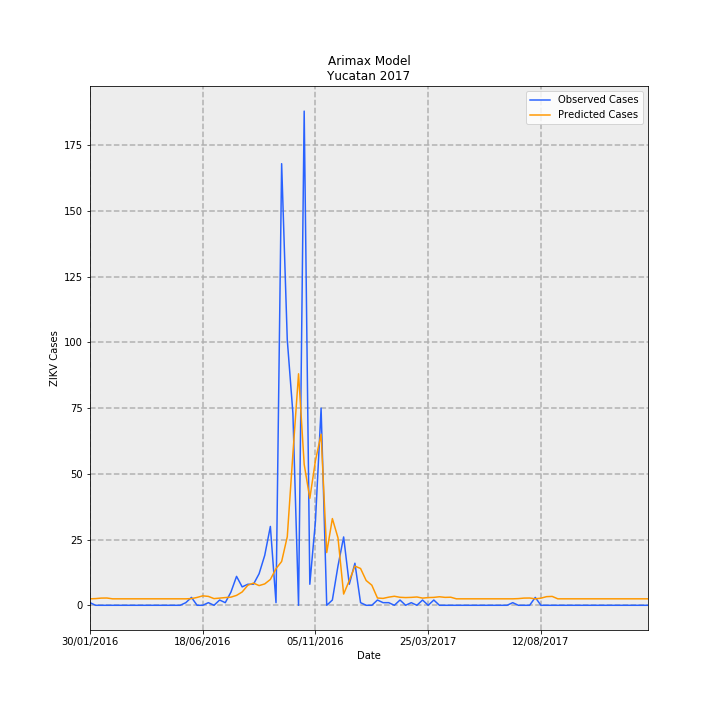

Source data for this figure (header and first rows):
Date, predictions_incidence, observed_incidence, Predicted Cases, Observed Cases, error
30/01/2016, 0.1173, 0.04768, 2.46, 1, -1.46
06/02/2016, 0.1213, 0.0, 2.544, 0.0, -2.544
13/02/2016, 0.1305, 0.0, 2.736, 0.0, -2.736
20/02/2016, 0.1319, 0.0, 2.767, 0.0, -2.767
27/02/2016, 0.1173, 0.0, 2.46, 0.0, -2.46
05/03/2016, 0.1173, 0.0, 2.46, 0.0, -2.46
12/03/2016, 0.1173, 0.0, 2.46, 0.0, -2.46
19/03/2016, 0.1173, 0.0, 2.46, 0.0, -2.46
26/03/2016, 0.1173, 0.0, 2.46, 0.0, -2.46
02/04/2016, 0.1173, 0.0, 2.46, 0.0, -2.46
09/04/2016, 0.1173, 0.0, 2.46, 0.0, -2.46
16/04/2016, 0.1173, 0.0, 2.46, 0.0, -2.46
23/04/2016, 0.1173, 0.0, 2.46, 0.0, -2.46
30/04/2016, 0.1173, 0.0, 2.46, 0.0, -2.46
07/05/2016, 0.1173, 0.0, 2.46, 0.0, -2.46
14/05/2016, 0.1173, 0.0, 2.46, 0.0, -2.46
21/05/2016, 0.1173, 0.0, 2.46, 0.0, -2.46
28/05/2016, 0.1173, 0.04768, 2.46, 1, -1.46
04/06/2016, 0.1213, 0.143, 2.544, 3.0, 0.4561
11/06/2016, 0.1425, 0.0, 2.988, 0.0, -2.988
18/06/2016, 0.1714, 0.0, 3.595, 0.0, -3.595
25/06/2016, 0.1612, 0.04768, 3.381, 1, -2.381
02/07/2016, 0.1213, 0.0, 2.544, 0.0, -2.544
09/07/2016, 0.1305, 0.09537, 2.736, 2, -0.7359
16/07/2016, 0.14, 0.04768, 2.935, 1, -1.935
23/07/2016, 0.1476, 0.2384, 3.096, 5.0, 1.904
30/07/2016, 0.1798, 0.5245, 3.771, 11, 7.229
06/08/2016, 0.2419, 0.3338, 5.073, 7.0, 1.927
13/08/2016, 0.3634, 0.3815, 7.621, 8, 0.3789
20/08/2016, 0.4026, 0.3815, 8.443, 8, -0.4426
27/08/2016, 0.3572, 0.5722, 7.491, 12.0, 4.509
03/09/2016, 0.3879, 0.906, 8.134, 19.0, 10.87
10/09/2016, 0.4686, 1.43, 9.828, 30, 20.17
17/09/2016, 0.6635, 0.04768, 13.91, 1, -12.91
24/09/2016, 0.7944, 8.011, 16.66, 168, 151.3
01/10/2016, 1.244, 4.816, 26.08, 101.0, 74.92
08/10/2016, 2.749, 3.481, 57.65, 73.0, 15.35
15/10/2016, 4.199, 0.0, 88.06, 0.0, -88.06
22/10/2016, 2.557, 8.964, 53.62, 188.0, 134.4
29/10/2016, 1.94, 0.3815, 40.69, 8, -32.69
05/11/2016, 2.625, 1.526, 55.04, 32, -23.04
12/11/2016, 3.103, 3.576, 65.07, 75.0, 9.925
19/11/2016, 0.9566, 0.0, 20.06, 0.0, -20.06
26/11/2016, 1.573, 0.09537, 32.99, 2, -30.99
03/12/2016, 1.223, 0.7152, 25.65, 15, -10.65
10/12/2016, 0.2038, 1.24, 4.274, 26, 21.73
17/12/2016, 0.4484, 0.3815, 9.403, 8, -1.403
24/12/2016, 0.7113, 0.7629, 14.92, 16, 1.083
31/12/2016, 0.6674, 0.04768, 14, 1, -13
07/01/2017, 0.4491, 0.0, 9.418, 0.0, -9.418
14/01/2017, 0.3647, 0.0, 7.648, 0.0, -7.648
21/01/2017, 0.1319, 0.09537, 2.767, 2, -0.7668
28/01/2017, 0.1253, 0.04768, 2.628, 1, -1.628
04/02/2017, 0.1476, 0.04768, 3.096, 1, -2.096
11/02/2017, 0.1637, 0.0, 3.434, 0.0, -3.434
18/02/2017, 0.1451, 0.09537, 3.043, 2, -1.043
25/02/2017, 0.14, 0.0, 2.935, 0.0, -2.935
04/03/2017, 0.1436, 0.04768, 3.012, 1, -2.012
11/03/2017, 0.1506, 0.0, 3.158, 0.0, -3.158
18/03/2017, 0.1305, 0.09537, 2.736, 2, -0.7359
... 40 more rows
